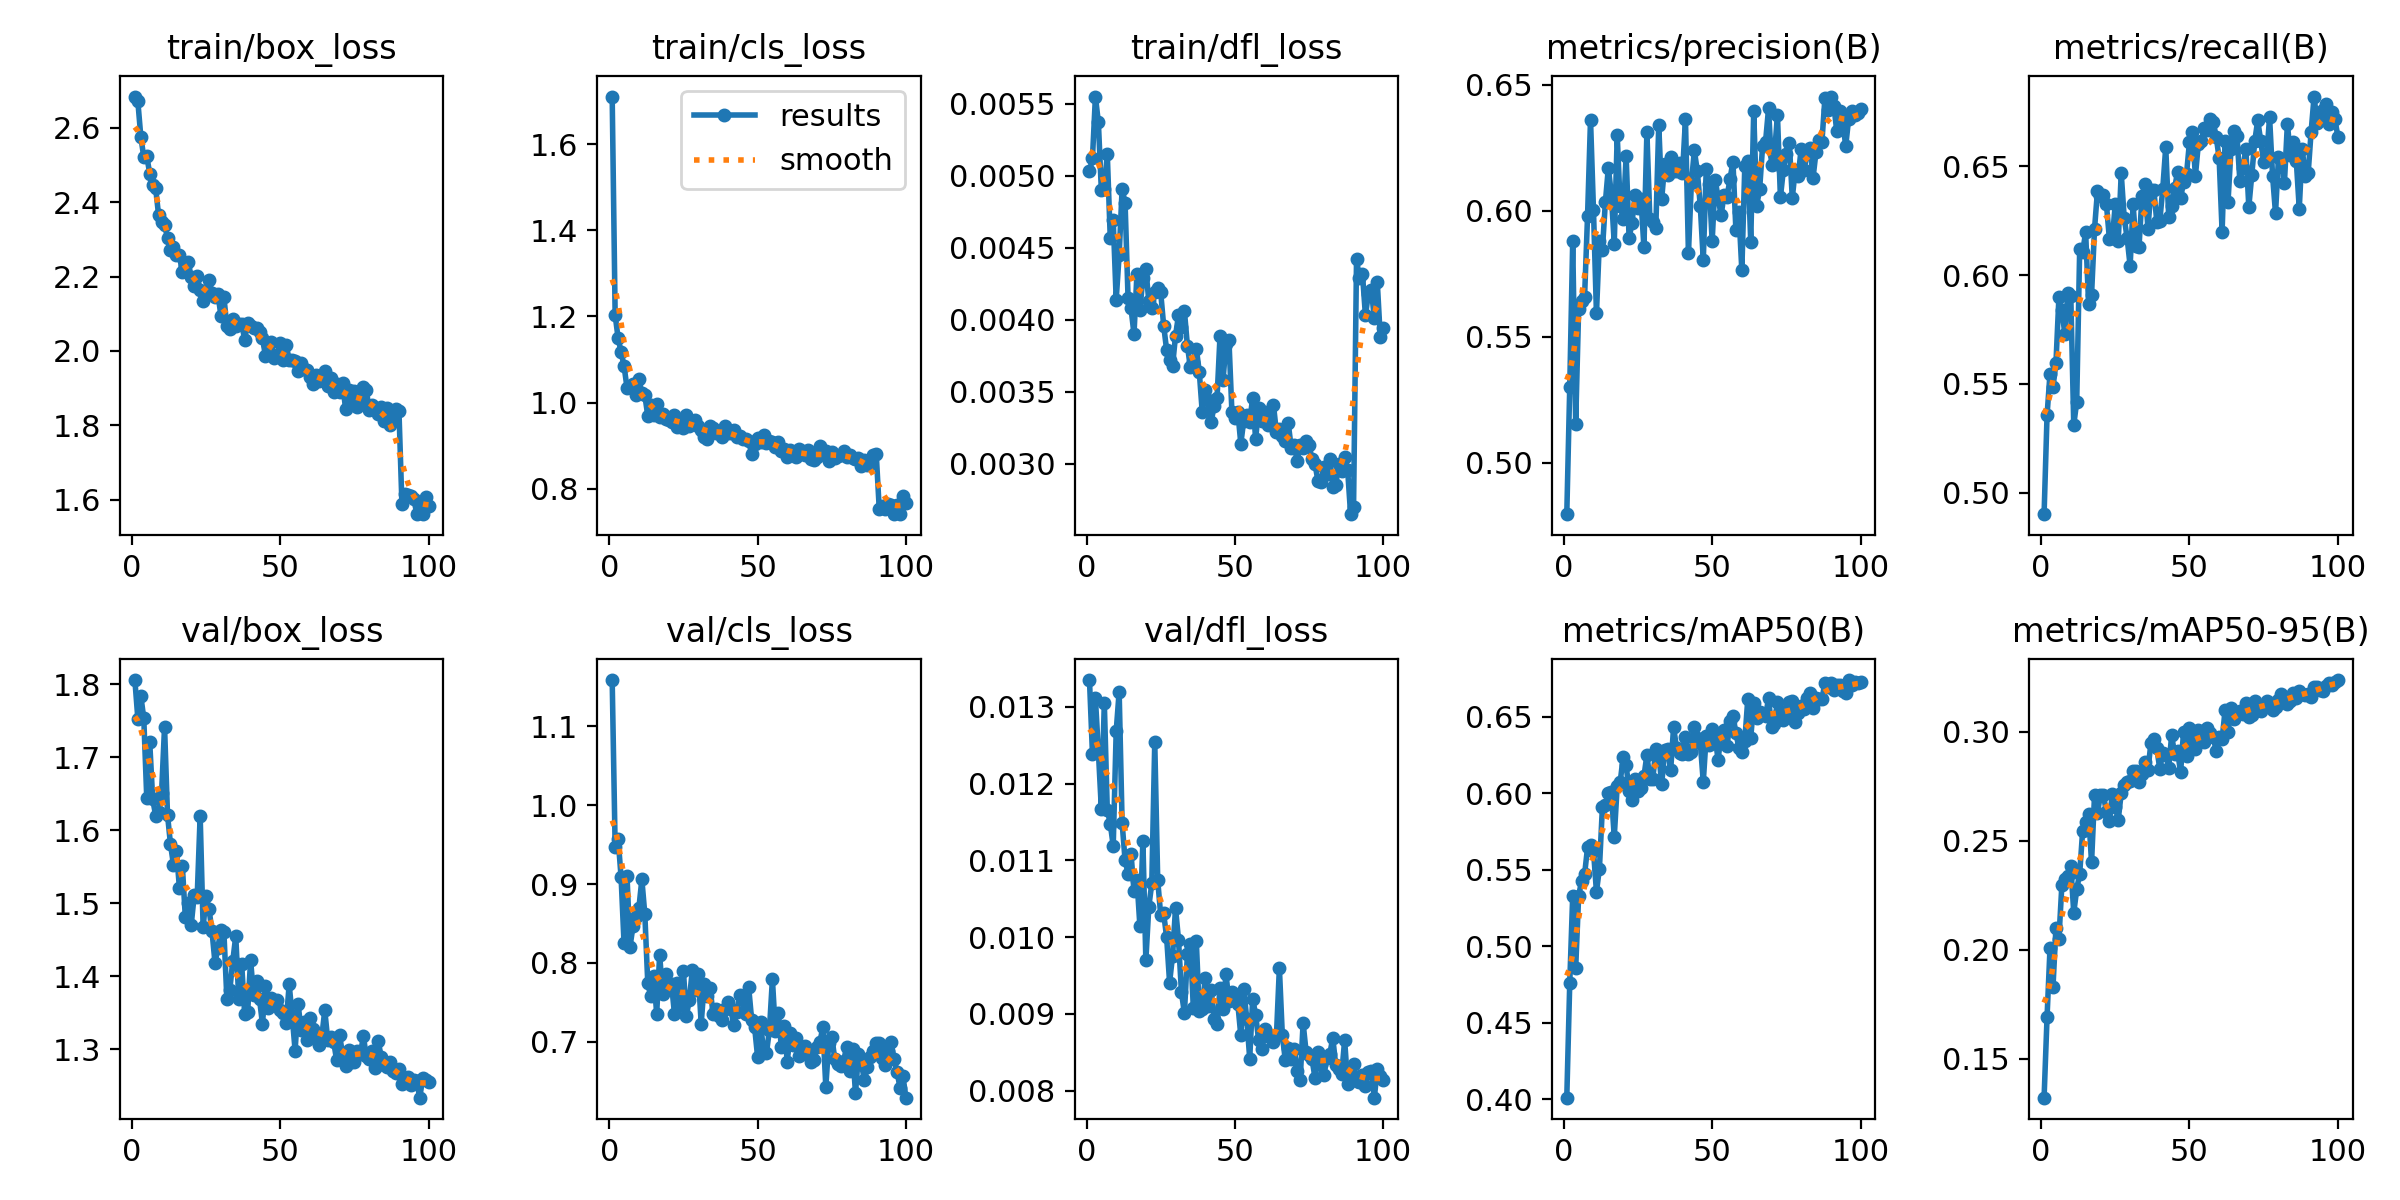

Values plotted in this chart, from the file beside it:
epoch, time, train/box_loss, train/cls_loss, train/dfl_loss, metrics/precision(B), metrics/recall(B), metrics/mAP50(B), metrics/mAP50-95(B), val/box_loss, val/cls_loss, val/dfl_loss, lr/pg0, lr/pg1, lr/pg2
1, 39.02, 2.684, 1.71, 0.00503, 0.4797, 0.4902, 0.401, 0.1322, 1.806, 1.159, 0.01335, 0.0006644, 0.0006644, 0.0006644
2, 67.27, 2.671, 1.203, 0.00512, 0.5302, 0.5356, 0.476, 0.1691, 1.753, 0.9471, 0.01239, 0.001318, 0.001318, 0.001318
3, 94.5, 2.576, 1.15, 0.00555, 0.588, 0.5548, 0.5331, 0.2008, 1.784, 0.9572, 0.01311, 0.001958, 0.001958, 0.001958
4, 121.9, 2.521, 1.118, 0.00537, 0.5156, 0.5485, 0.4856, 0.1829, 1.754, 0.909, 0.01242, 0.001941, 0.001941, 0.001941
5, 148.8, 2.524, 1.085, 0.0049, 0.5611, 0.5596, 0.5329, 0.2102, 1.645, 0.8247, 0.01167, 0.001921, 0.001921, 0.001921
6, 175.9, 2.477, 1.034, 0.00491, 0.5644, 0.5898, 0.5428, 0.205, 1.721, 0.9104, 0.01305, 0.001901, 0.001901, 0.001901
7, 202.7, 2.445, 1.036, 0.00515, 0.566, 0.5839, 0.5469, 0.2298, 1.643, 0.8202, 0.01166, 0.001881, 0.001881, 0.001881
8, 229.8, 2.438, 1.043, 0.00457, 0.5979, 0.5728, 0.5645, 0.2323, 1.62, 0.8462, 0.01148, 0.001861, 0.001861, 0.001861
9, 256.7, 2.364, 1.017, 0.00469, 0.6363, 0.5917, 0.5663, 0.2339, 1.625, 0.8576, 0.01119, 0.001842, 0.001842, 0.001842
10, 283.7, 2.346, 1.055, 0.00414, 0.6003, 0.5905, 0.5624, 0.2386, 1.652, 0.8697, 0.01268, 0.001822, 0.001822, 0.001822
11, 311, 2.34, 1.021, 0.00445, 0.5593, 0.5312, 0.5356, 0.2169, 1.742, 0.9058, 0.0132, 0.001802, 0.001802, 0.001802
12, 338, 2.304, 1.017, 0.00491, 0.5881, 0.5419, 0.5507, 0.2277, 1.621, 0.8619, 0.01149, 0.001782, 0.001782, 0.001782
13, 365.1, 2.271, 0.9691, 0.00481, 0.5845, 0.6119, 0.5907, 0.2349, 1.581, 0.7742, 0.011, 0.001762, 0.001762, 0.001762
14, 392.2, 2.279, 0.9933, 0.00415, 0.6034, 0.6105, 0.5926, 0.2546, 1.553, 0.7574, 0.01083, 0.001743, 0.001743, 0.001743
15, 419.5, 2.257, 0.9711, 0.00408, 0.617, 0.6197, 0.6002, 0.2587, 1.572, 0.7834, 0.01109, 0.001723, 0.001723, 0.001723
16, 446.5, 2.257, 0.9968, 0.0039, 0.607, 0.5868, 0.6005, 0.2624, 1.522, 0.7356, 0.0106, 0.001703, 0.001703, 0.001703
17, 473.7, 2.212, 0.9672, 0.00432, 0.587, 0.5909, 0.5714, 0.2401, 1.552, 0.8103, 0.01075, 0.001683, 0.001683, 0.001683
18, 501, 2.229, 0.9742, 0.00407, 0.63, 0.6211, 0.605, 0.2708, 1.481, 0.76, 0.01014, 0.001663, 0.001663, 0.001663
19, 528.1, 2.238, 0.9619, 0.00429, 0.6022, 0.6387, 0.6073, 0.2628, 1.5, 0.786, 0.01125, 0.001644, 0.001644, 0.001644
20, 555.1, 2.198, 0.9586, 0.00435, 0.5969, 0.6364, 0.6236, 0.271, 1.471, 0.7703, 0.0097, 0.001624, 0.001624, 0.001624
21, 582.1, 2.174, 0.9549, 0.00413, 0.6219, 0.6367, 0.6182, 0.271, 1.511, 0.7733, 0.0104, 0.001604, 0.001604, 0.001604
22, 609.3, 2.202, 0.9719, 0.00408, 0.5892, 0.6326, 0.6017, 0.2632, 1.509, 0.7349, 0.0107, 0.001584, 0.001584, 0.001584
23, 636.3, 2.163, 0.9424, 0.00419, 0.5954, 0.6168, 0.5954, 0.2593, 1.62, 0.7748, 0.01254, 0.001564, 0.001564, 0.001564
24, 663.4, 2.135, 0.9521, 0.00422, 0.6062, 0.6168, 0.609, 0.2713, 1.467, 0.7472, 0.01074, 0.001545, 0.001545, 0.001545
25, 690.3, 2.154, 0.9417, 0.00419, 0.601, 0.6326, 0.6014, 0.2656, 1.51, 0.79, 0.01029, 0.001525, 0.001525, 0.001525
26, 717.3, 2.189, 0.9705, 0.00396, 0.6048, 0.6157, 0.6031, 0.2597, 1.492, 0.7327, 0.01031, 0.001505, 0.001505, 0.001505
27, 744.2, 2.156, 0.9453, 0.00379, 0.5856, 0.6466, 0.6109, 0.2718, 1.462, 0.753, 0.01, 0.001485, 0.001485, 0.001485
28, 771.2, 2.146, 0.9543, 0.00372, 0.6312, 0.6263, 0.625, 0.2757, 1.419, 0.7906, 0.00941, 0.001465, 0.001465, 0.001465
29, 798.5, 2.152, 0.9588, 0.00368, 0.5968, 0.6169, 0.6091, 0.277, 1.44, 0.7651, 0.00976, 0.001446, 0.001446, 0.001446
30, 825.4, 2.094, 0.9452, 0.00389, 0.5956, 0.6042, 0.6095, 0.2775, 1.464, 0.7864, 0.01038, 0.001426, 0.001426, 0.001426
31, 852.5, 2.145, 0.9355, 0.00403, 0.5932, 0.6325, 0.6289, 0.2822, 1.461, 0.723, 0.00997, 0.001406, 0.001406, 0.001406
32, 879.6, 2.067, 0.9212, 0.00395, 0.6342, 0.6134, 0.6259, 0.2822, 1.37, 0.7727, 0.00928, 0.001386, 0.001386, 0.001386
33, 906.7, 2.059, 0.915, 0.00406, 0.6049, 0.6131, 0.6061, 0.2768, 1.382, 0.7575, 0.00901, 0.001366, 0.001366, 0.001366
34, 933.8, 2.086, 0.9447, 0.00382, 0.6185, 0.6363, 0.6283, 0.2806, 1.421, 0.7676, 0.00978, 0.001347, 0.001347, 0.001347
35, 960.8, 2.067, 0.9409, 0.00367, 0.6143, 0.6418, 0.629, 0.2862, 1.455, 0.7355, 0.00991, 0.001327, 0.001327, 0.001327
36, 988.1, 2.072, 0.9293, 0.00371, 0.6212, 0.6213, 0.6149, 0.2823, 1.369, 0.7418, 0.00908, 0.001307, 0.001307, 0.001307
37, 1015, 2.073, 0.9296, 0.0038, 0.616, 0.6389, 0.6431, 0.2947, 1.417, 0.733, 0.00995, 0.001287, 0.001287, 0.001287
38, 1042, 2.03, 0.9205, 0.00364, 0.616, 0.6389, 0.6293, 0.2965, 1.349, 0.728, 0.00904, 0.001267, 0.001267, 0.001267
39, 1069, 2.074, 0.946, 0.00336, 0.619, 0.6244, 0.626, 0.2923, 1.351, 0.7416, 0.00906, 0.001248, 0.001248, 0.001248
40, 1096, 2.067, 0.9285, 0.00351, 0.6149, 0.6249, 0.6254, 0.2829, 1.422, 0.7506, 0.00947, 0.001228, 0.001228, 0.001228
41, 1123, 2.063, 0.9289, 0.00344, 0.6364, 0.6396, 0.6369, 0.2902, 1.374, 0.7409, 0.0091, 0.001208, 0.001208, 0.001208
42, -13249, 2.062, 0.9368, 0.00329, 0.5833, 0.6587, 0.6254, 0.2893, 1.394, 0.7207, 0.00931, 0.001188, 0.001188, 0.001188
43, -13223, 2.051, 0.9191, 0.0034, 0.6112, 0.6269, 0.6271, 0.2836, 1.369, 0.7381, 0.00894, 0.001168, 0.001168, 0.001168
44, -13196, 2.035, 0.9221, 0.00346, 0.624, 0.6319, 0.643, 0.2983, 1.335, 0.7595, 0.00887, 0.001149, 0.001149, 0.001149
45, -13169, 1.987, 0.9153, 0.00389, 0.6157, 0.64, 0.6363, 0.2896, 1.387, 0.7534, 0.00934, 0.001129, 0.001129, 0.001129
46, -13142, 2.015, 0.9156, 0.00358, 0.6019, 0.6474, 0.6329, 0.2909, 1.357, 0.7346, 0.00907, 0.001109, 0.001109, 0.001109
47, -13115, 2.023, 0.9097, 0.00383, 0.5804, 0.6353, 0.6073, 0.2814, 1.37, 0.7691, 0.00952, 0.001089, 0.001089, 0.001089
48, -13088, 1.98, 0.8816, 0.00386, 0.6166, 0.6425, 0.6377, 0.2997, 1.365, 0.7281, 0.00917, 0.001069, 0.001069, 0.001069
49, -13061, 1.988, 0.903, 0.00336, 0.6109, 0.6462, 0.6313, 0.2887, 1.368, 0.7184, 0.00929, 0.00105, 0.00105, 0.00105
50, -13034, 2.02, 0.9188, 0.00332, 0.5879, 0.661, 0.6418, 0.3018, 1.354, 0.6812, 0.00921, 0.00103, 0.00103, 0.00103
51, -13007, 1.974, 0.9086, 0.00336, 0.6123, 0.6658, 0.6368, 0.297, 1.35, 0.7245, 0.00913, 0.00101, 0.00101, 0.00101
52, -12980, 2.017, 0.9242, 0.00314, 0.6054, 0.6455, 0.6216, 0.2919, 1.336, 0.6876, 0.00872, 0.0009902, 0.0009902, 0.0009902
53, -12953, 1.975, 0.9052, 0.0033, 0.5982, 0.6603, 0.6393, 0.3006, 1.389, 0.6856, 0.00932, 0.0009704, 0.0009704, 0.0009704
54, -12926, 1.976, 0.9115, 0.00334, 0.6063, 0.6617, 0.641, 0.2993, 1.346, 0.7155, 0.00894, 0.0009506, 0.0009506, 0.0009506
55, -12899, 1.973, 0.9085, 0.00329, 0.6057, 0.6673, 0.6306, 0.2955, 1.298, 0.7793, 0.00842, 0.0009308, 0.0009308, 0.0009308
56, -12872, 1.945, 0.8977, 0.00346, 0.6125, 0.6665, 0.647, 0.3015, 1.363, 0.7134, 0.0092, 0.000911, 0.000911, 0.000911
57, -12845, 1.968, 0.9082, 0.00317, 0.6196, 0.6718, 0.6505, 0.2993, 1.327, 0.7364, 0.00899, 0.0008912, 0.0008912, 0.0008912
58, -12818, 1.952, 0.8866, 0.00339, 0.5923, 0.6702, 0.6394, 0.2978, 1.338, 0.6936, 0.00866, 0.0008714, 0.0008714, 0.0008714
59, -12792, 1.948, 0.8928, 0.0033, 0.5995, 0.6636, 0.6295, 0.2912, 1.313, 0.7194, 0.00854, 0.0008516, 0.0008516, 0.0008516
60, -12765, 1.931, 0.8736, 0.00336, 0.5764, 0.6536, 0.6267, 0.2978, 1.343, 0.6745, 0.00881, 0.0008318, 0.0008318, 0.0008318
... 40 more rows
